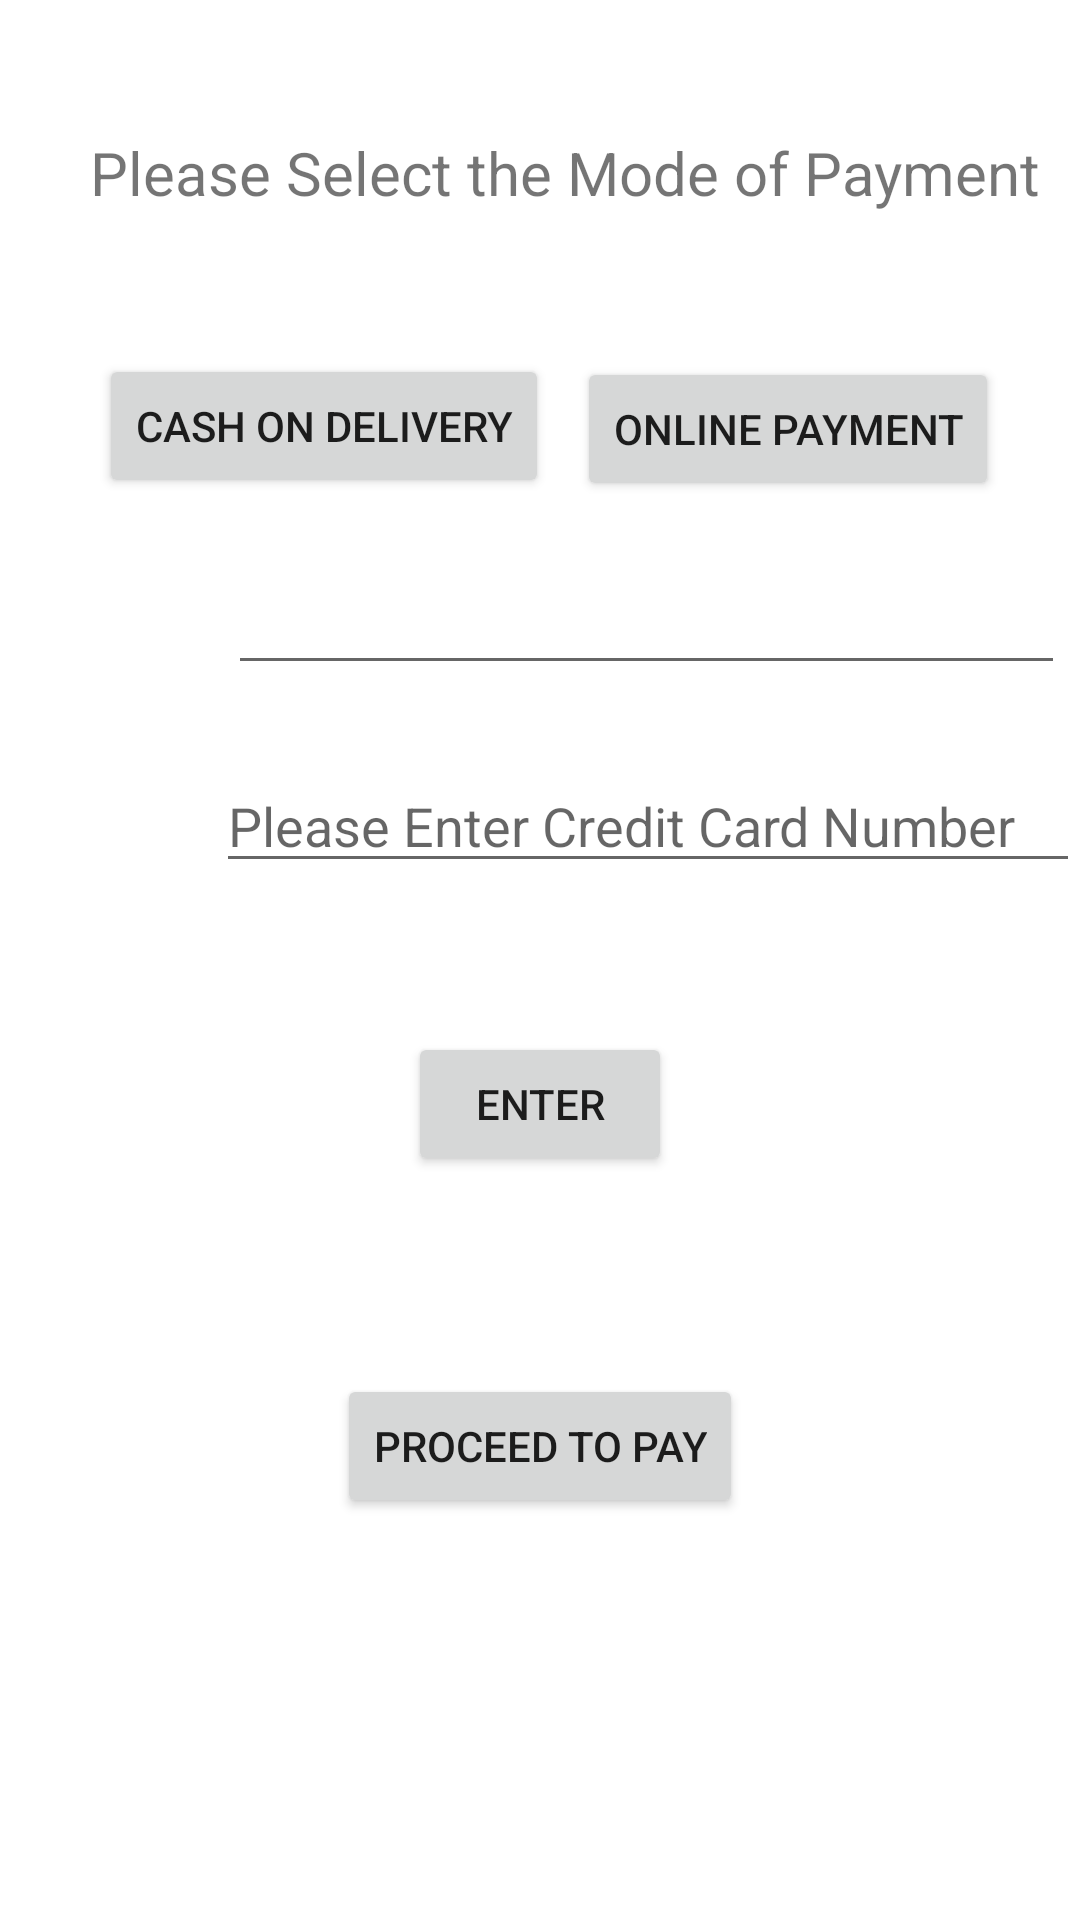

Layout XML and referenced resources for this Android screen:
<!-- AndroidManifest.xml: application theme Theme.OnlineMovieStore -->
<!-- res/layout/payment.xml -->
<?xml version="1.0" encoding="utf-8"?>
<RelativeLayout xmlns:android="http://schemas.android.com/apk/res/android"
    xmlns:tools="http://schemas.android.com/tools"
    android:id="@+id/total"
    android:layout_width="match_parent"
    android:layout_height="match_parent">

    <TextView
        android:id="@+id/select"
        android:layout_width="366dp"
        android:layout_height="42dp"
        android:layout_alignParentStart="true"
        android:layout_alignParentTop="true"
        android:layout_centerHorizontal="true"
        android:layout_marginStart="30dp"
        android:layout_marginTop="44dp"
        android:text="Please Select the Mode of Payment"
        android:textSize="20sp"
        tools:layout_editor_absoluteX="78dp"
        tools:layout_editor_absoluteY="68dp" />

    <EditText
        android:id="@+id/edcredit"
        android:layout_width="288dp"
        android:layout_height="wrap_content"
        android:layout_alignParentStart="true"
        android:layout_alignParentTop="true"
        android:layout_centerHorizontal="true"
        android:layout_marginStart="72dp"
        android:layout_marginTop="253dp"
        android:ems="10"
        android:hint="Please Enter Credit Card Number"
        android:inputType="textPersonName" />

    <Button
        android:id="@+id/payment"
        android:layout_width="wrap_content"
        android:layout_height="wrap_content"
        android:layout_alignParentBottom="true"
        android:layout_centerHorizontal="true"
        android:layout_marginBottom="134dp"
        android:text="Proceed to Pay" />

    <EditText
        android:id="@+id/edtotal"
        android:layout_width="279dp"
        android:layout_height="wrap_content"
        android:layout_alignParentStart="true"
        android:layout_alignParentTop="true"
        android:layout_marginStart="76dp"
        android:layout_marginTop="187dp"
        android:ems="10"
        android:inputType="textPersonName" />

    <Button
        android:id="@+id/cash"
        android:layout_width="wrap_content"
        android:layout_height="wrap_content"
        android:layout_alignParentStart="true"
        android:layout_alignParentTop="true"
        android:layout_marginStart="33dp"
        android:layout_marginTop="118dp"
        android:text="Cash on Delivery" />

    <Button
        android:id="@+id/card"
        android:layout_width="wrap_content"
        android:layout_height="wrap_content"
        android:layout_alignParentTop="true"
        android:layout_alignParentEnd="true"
        android:layout_marginTop="119dp"
        android:layout_marginEnd="27dp"
        android:text="Online Payment" />

    <Button
        android:id="@+id/btnenter"
        android:layout_width="wrap_content"
        android:layout_height="wrap_content"
        android:layout_alignParentBottom="true"
        android:layout_centerHorizontal="true"
        android:layout_marginBottom="248dp"
        android:text="Enter" />

</RelativeLayout>
<!-- resources referenced by this layout -->
<resources>
  <style name="Theme.OnlineMovieStore" parent="Theme.MaterialComponents.DayNight.DarkActionBar">
          
          <item name="colorPrimary">@color/purple_500</item>
          <item name="colorPrimaryVariant">@color/purple_700</item>
          <item name="colorOnPrimary">@color/white</item>
          
          <item name="colorSecondary">@color/teal_200</item>
          <item name="colorSecondaryVariant">@color/teal_700</item>
          <item name="colorOnSecondary">@color/black</item>
          
          <item name="android:statusBarColor" tools:targetApi="l">?attr/colorPrimaryVariant</item>
          
      </style>
  <!-- not gathered from this repository: default colours our renderer supplied (Android Studio template values) -->
  <color name="purple_500">#FF6200EE</color>
  <color name="purple_700">#FF3700B3</color>
  <color name="teal_200">#FF03DAC5</color>
  <color name="teal_700">#FF018786</color>
  <color name="black">#FF000000</color>
  <color name="white">#FFFFFFFF</color>
</resources>
